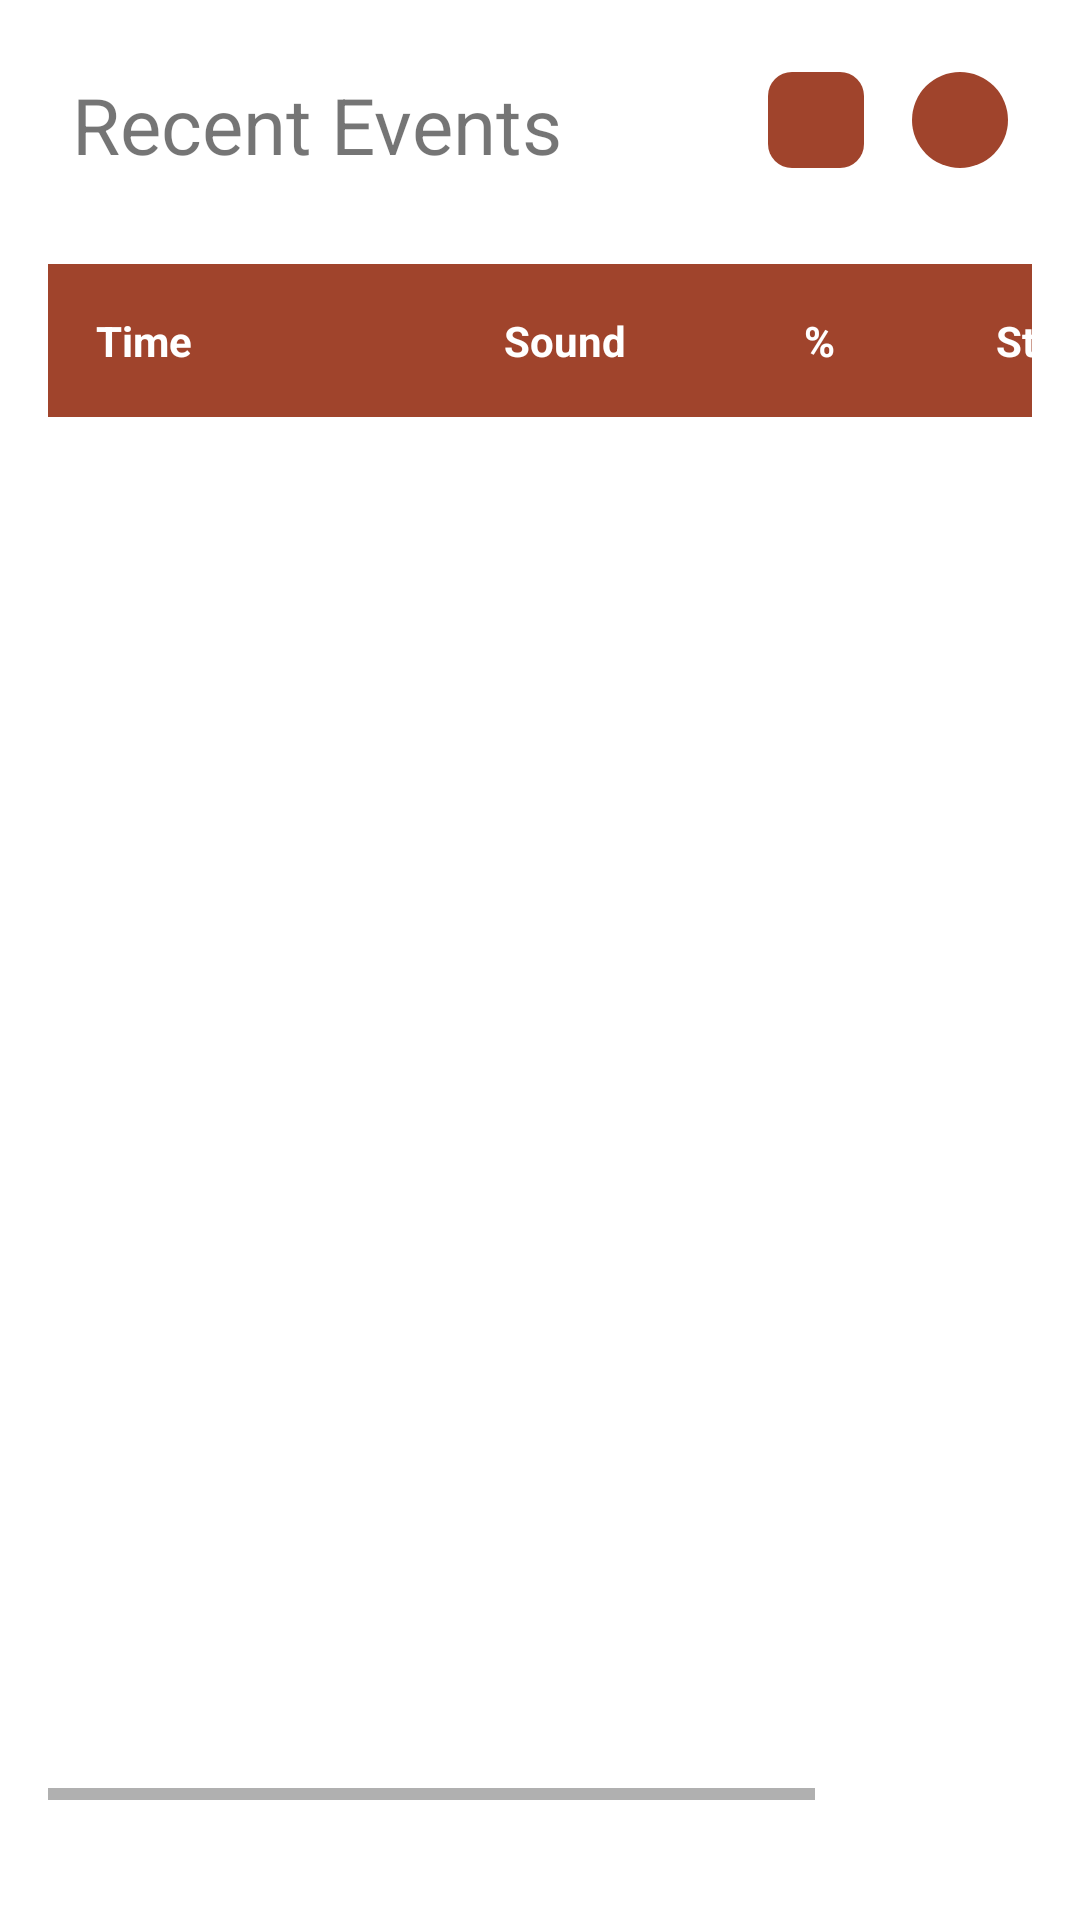

Produce the Android XML layout that renders to this screen, including the resource entries it uses.
<!-- AndroidManifest.xml: application theme Theme.ChengetaWildlife -->
<!-- res/layout/fragment_recent_events_list.xml -->
<?xml version="1.0" encoding="utf-8"?>
<androidx.constraintlayout.widget.ConstraintLayout xmlns:android="http://schemas.android.com/apk/res/android"
    xmlns:app="http://schemas.android.com/apk/res-auto"
    xmlns:tools="http://schemas.android.com/tools"
    android:id="@+id/tableConstraintLayout"
    android:layout_width="match_parent"
    android:layout_height="match_parent"
    android:paddingVertical="24dp">

    <TextView
        android:id="@+id/tableTitle"
        android:layout_width="wrap_content"
        android:layout_height="wrap_content"
        android:layout_marginLeft="24dp"
        android:text="@string/table_title"
        android:textSize="26sp"
        app:layout_constraintLeft_toLeftOf="parent"
        app:layout_constraintTop_toTopOf="parent" />

    <ProgressBar
        android:id="@+id/loadingCircle"
        android:layout_width="20dp"
        android:layout_height="20dp"
        android:indeterminate="true"
        android:indeterminateTint="?attr/colorOnPrimary"
        android:translationZ="100dp"
        android:visibility="gone"
        app:layout_constraintBottom_toBottomOf="@id/refreshButton"
        app:layout_constraintLeft_toLeftOf="@id/refreshButton"
        app:layout_constraintRight_toRightOf="@id/refreshButton"
        app:layout_constraintTop_toTopOf="@id/refreshButton" />

    <ImageButton
        android:id="@+id/refreshButton"
        android:layout_width="wrap_content"
        android:layout_height="wrap_content"
        android:layout_marginRight="24dp"
        android:background="@drawable/drawable_circle"
        android:backgroundTint="?attr/colorPrimary"
        android:padding="8dp"
        android:src="@drawable/ic_baseline_refresh_24"
        app:layout_constraintRight_toRightOf="parent"
        app:layout_constraintTop_toTopOf="parent"
        app:tint="?attr/colorOnPrimary" />

    <ImageButton
        android:id="@+id/filterButton"
        android:layout_width="wrap_content"
        android:layout_height="wrap_content"
        android:layout_marginRight="16dp"
        android:background="@drawable/drawable_rounded"
        android:backgroundTint="?attr/colorPrimary"
        android:padding="8dp"
        android:src="@drawable/ic_baseline_filter_list_24"
        app:layout_constraintRight_toLeftOf="@id/refreshButton"
        app:layout_constraintTop_toTopOf="@id/refreshButton"
        app:tint="?attr/colorOnPrimary" />

    <HorizontalScrollView
        android:id="@+id/filterScrollView"
        android:layout_width="wrap_content"
        android:layout_height="wrap_content"
        android:layout_marginTop="8dp"
        android:scrollbars="none"
        android:visibility="gone"
        app:layout_constraintLeft_toLeftOf="parent"
        app:layout_constraintTop_toBottomOf="@id/filterButton"
        tools:visibility="visible">

        <LinearLayout
            android:layout_width="wrap_content"
            android:layout_height="wrap_content"
            android:orientation="horizontal"
            android:paddingLeft="24dp"
            android:paddingRight="24dp">

            <com.google.android.material.checkbox.MaterialCheckBox
                android:id="@+id/filterAnimalCheckBox"
                android:layout_width="wrap_content"
                android:layout_height="wrap_content"
                android:layout_marginRight="8dp"
                android:checked="true"
                android:text="Animal" />

            <com.google.android.material.checkbox.MaterialCheckBox
                android:id="@+id/filterGunshotCheckBox"
                android:layout_width="wrap_content"
                android:layout_height="wrap_content"
                android:layout_marginRight="8dp"
                android:checked="true"
                android:text="Gunshot" />

            <com.google.android.material.checkbox.MaterialCheckBox
                android:id="@+id/filterThunderCheckBox"
                android:layout_width="wrap_content"
                android:layout_height="wrap_content"
                android:layout_marginRight="8dp"
                android:checked="true"
                android:text="Thunder" />

            <com.google.android.material.checkbox.MaterialCheckBox
                android:id="@+id/filterVehicleCheckBox"
                android:layout_width="wrap_content"
                android:layout_height="wrap_content"
                android:layout_marginRight="8dp"
                android:checked="true"
                android:text="Vehicle" />

            <com.google.android.material.checkbox.MaterialCheckBox
                android:id="@+id/filterUnknownCheckBox"
                android:layout_width="wrap_content"
                android:layout_height="wrap_content"
                android:checked="true"
                android:text="Unknown" />
        </LinearLayout>
    </HorizontalScrollView>

    <HorizontalScrollView
        android:layout_width="wrap_content"
        android:layout_height="0dp"
        android:layout_marginTop="16dp"
        android:padding="16dp"
        app:layout_constraintBottom_toBottomOf="parent"
        app:layout_constraintLeft_toLeftOf="parent"
        app:layout_constraintRight_toRightOf="parent"
        app:layout_constraintTop_toBottomOf="@id/filterScrollView"
        android:overScrollMode="never">

        <androidx.constraintlayout.widget.ConstraintLayout
            android:layout_width="wrap_content"
            android:layout_height="match_parent">

            <include
                android:id="@+id/header"
                layout="@layout/item_header"
                android:layout_width="wrap_content"
                android:layout_height="wrap_content"
                app:layout_constraintLeft_toLeftOf="@id/tableRecyclerView"
                app:layout_constraintRight_toRightOf="@id/tableRecyclerView"
                app:layout_constraintTop_toTopOf="parent"/>

            <androidx.recyclerview.widget.RecyclerView
                android:id="@+id/tableRecyclerView"
                android:layout_width="0dp"
                android:layout_height="0dp"
                android:scrollbars="vertical"
                app:layout_constraintBottom_toBottomOf="parent"
                app:layout_constraintLeft_toLeftOf="parent"
                app:layout_constraintRight_toRightOf="parent"
                app:layout_constraintTop_toBottomOf="@id/header"
                tools:listitem="@layout/template_table_row_event" />

        </androidx.constraintlayout.widget.ConstraintLayout>
    </HorizontalScrollView>


</androidx.constraintlayout.widget.ConstraintLayout>
<!-- res/layout/item_header.xml (included above) -->
<?xml version="1.0" encoding="utf-8"?>
<LinearLayout xmlns:android="http://schemas.android.com/apk/res/android"
    android:layout_width="match_parent"
    android:layout_height="wrap_content"
    android:background="?attr/colorPrimary">

    <TextView
        style="@style/Table.TextView.Header"
        android:layout_width="136dp"
        android:layout_height="wrap_content"
        android:text="@string/timeText" />

    <TextView
        style="@style/Table.TextView.Header"
        android:layout_width="100dp"
        android:layout_height="wrap_content"
        android:text="@string/soundText" />

    <TextView
        style="@style/Table.TextView.Header"
        android:layout_width="64dp"
        android:layout_height="wrap_content"
        android:text="@string/percentageText" />

    <TextView
        style="@style/Table.TextView.Header"
        android:layout_width="146dp"
        android:layout_height="wrap_content"
        android:text="@string/statusText" />

</LinearLayout>
<!-- res/layout/template_table_row_event.xml (included above) -->
<LinearLayout xmlns:android="http://schemas.android.com/apk/res/android"
    xmlns:tools="http://schemas.android.com/tools"
    android:id="@+id/rowLinearLayout"
    android:layout_width="match_parent"
    android:layout_height="wrap_content"
    android:orientation="horizontal">

    <androidx.appcompat.widget.AppCompatTextView
        android:id="@+id/text1"
        style="@style/Table.TextView"
        android:layout_width="136dp"
        android:layout_height="wrap_content"
        tools:text="00:00:00, 01 Jan" />

    <androidx.appcompat.widget.AppCompatTextView
        android:id="@+id/text2"
        style="@style/Table.TextView"
        android:layout_width="100dp"
        android:layout_height="wrap_content"
        android:maxLines="1"
        tools:text="Animal" />

    <androidx.appcompat.widget.AppCompatTextView
        android:id="@+id/text3"
        style="@style/Table.TextView"
        android:layout_width="64dp"
        android:layout_height="wrap_content"
        android:maxLines="1"
        tools:text="50%" />

    <androidx.appcompat.widget.AppCompatTextView
        android:id="@+id/text4"
        style="@style/Table.TextView"
        android:layout_width="146dp"
        android:layout_height="wrap_content"
        android:maxLines="1"
        tools:text="False alarm" />

</LinearLayout>
<!-- resources referenced by this layout -->
<resources>
  <!-- drawable drawable_circle (drawable) -->
  <?xml version="1.0" encoding="utf-8"?>
  <ripple xmlns:android="http://schemas.android.com/apk/res/android" android:color="?colorControlHighlight">
      <item>
          <shape android:shape="oval">
              <size android:width="32dp" android:height="32dp" />
              <solid android:color="@color/white" />
          </shape>
      </item>
  </ripple>
  <!-- drawable drawable_rounded (drawable) -->
  <?xml version="1.0" encoding="utf-8"?>
  <ripple xmlns:android="http://schemas.android.com/apk/res/android"
      android:color="?colorControlHighlight">
      <item>
          <shape android:shape="rectangle">
              <size
                  android:width="32dp"
                  android:height="32dp" />
              <solid android:color="@color/white" />
              <corners android:radius="8dp" />
          </shape>
      </item>
  </ripple>
  <string name="percentageText">%</string>
  <string name="soundText">Sound</string>
  <string name="statusText">Status</string>
  <string name="table_title">Recent Events</string>
  <string name="timeText">Time</string>
  <style name="Table.TextView" tools:targetApi="o">
          <item name="android:padding">16dp</item>
          <item name="android:gravity">center_vertical</item>
          <item name="android:maxLines">1</item>
          <item name="android:autoSizeTextType">uniform</item>
          <item name="android:autoSizeMinTextSize">2sp</item>
          <item name="android:autoSizeMaxTextSize">32sp</item>
      </style>
  <style name="Table.TextView.Header">
          <item name="android:textColor">?attr/colorOnPrimary</item>
          <item name="android:textStyle">bold</item>
      </style>
  <style name="Theme.ChengetaWildlife" parent="Theme.MaterialComponents.DayNight.NoActionBar">
          
          <item name="colorPrimary">@color/chengeta_primary</item>
          <item name="colorPrimaryVariant">@color/chengeta_primary_dark</item>
          <item name="colorOnPrimary">@color/white</item>
          
          <item name="colorSecondary">@color/chengeta_secondary</item>
          <item name="colorSecondaryVariant">@color/chengeta_secondary</item>
          <item name="colorOnSecondary">@color/white</item>
          
          <item name="android:statusBarColor">?attr/colorPrimaryVariant</item>
          
          <item name="textInputStyle">@style/Widget.MaterialComponents.TextInputLayout.OutlinedBox
          </item>
      </style>
  <color name="white">#FFFFFFFF</color>
  <color name="chengeta_primary">#a0442c</color>
  <color name="chengeta_primary_dark">#6c1602</color>
  <color name="chengeta_secondary">#ff7f59</color>
</resources>
